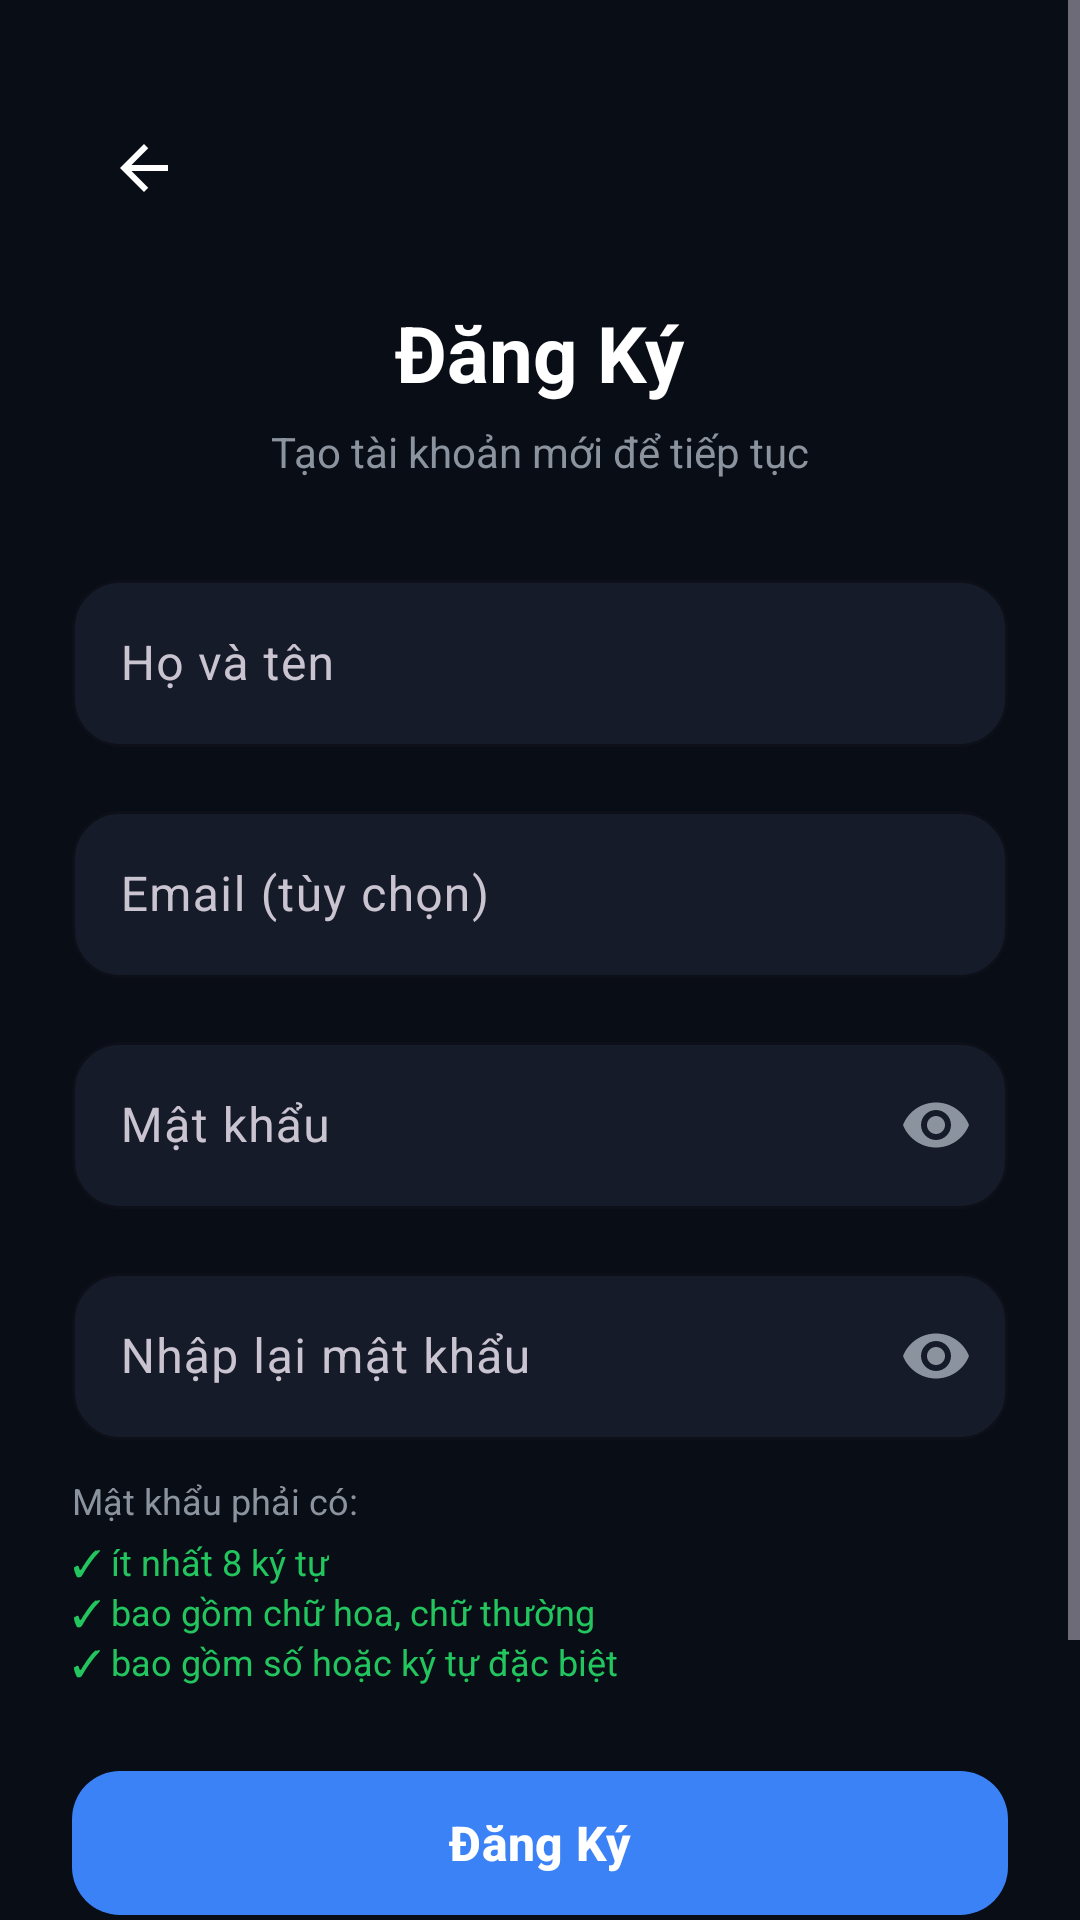

Layout XML and referenced resources for this Android screen:
<!-- AndroidManifest.xml: activity theme Theme.PersonalFinance.NoActionBar -->
<!-- res/layout/activity_register.xml -->
<?xml version="1.0" encoding="utf-8"?>
<ScrollView
    xmlns:android="http://schemas.android.com/apk/res/android"
    xmlns:app="http://schemas.android.com/apk/res-auto"
    android:layout_width="match_parent"
    android:layout_height="match_parent"
    android:background="@color/background"
    android:fillViewport="true">

    <androidx.constraintlayout.widget.ConstraintLayout
        android:layout_width="match_parent"
        android:layout_height="wrap_content"
        android:padding="24dp">

        
        <ImageButton
            android:id="@+id/btnBack"
            android:layout_width="48dp"
            android:layout_height="48dp"
            android:layout_marginTop="8dp"
            android:background="?attr/selectableItemBackgroundBorderless"
            android:contentDescription="@string/btn_cancel"
            android:src="@drawable/ic_arrow_back"
            app:tint="@color/text_primary"
            app:layout_constraintStart_toStartOf="parent"
            app:layout_constraintTop_toTopOf="parent" />

        
        <TextView
            android:id="@+id/tvTitle"
            android:layout_width="wrap_content"
            android:layout_height="wrap_content"
            android:layout_marginTop="20dp"
            android:text="@string/register_title"
            android:textColor="@color/text_primary"
            android:textSize="26sp"
            android:textStyle="bold"
            app:layout_constraintEnd_toEndOf="parent"
            app:layout_constraintStart_toStartOf="parent"
            app:layout_constraintTop_toBottomOf="@id/btnBack" />

        
        <TextView
            android:id="@+id/tvSubtitle"
            android:layout_width="wrap_content"
            android:layout_height="wrap_content"
            android:layout_marginTop="6dp"
            android:text="@string/ui_tao_tai_khoan_moi_de_tiep_tuc"
            android:textColor="@color/text_secondary"
            android:textSize="14sp"
            app:layout_constraintEnd_toEndOf="parent"
            app:layout_constraintStart_toStartOf="parent"
            app:layout_constraintTop_toBottomOf="@id/tvTitle" />

        
        <com.google.android.material.textfield.TextInputLayout
            android:id="@+id/tilFullName"
            style="@style/Widget.PersonalFinance.TextInputLayout"
            android:layout_width="0dp"
            android:layout_height="wrap_content"
            android:layout_marginTop="28dp"
            android:hint="@string/hint_full_name"
            app:boxStrokeColor="@color/primary"
            app:hintTextColor="@color/primary"
            app:layout_constraintEnd_toEndOf="parent"
            app:layout_constraintStart_toStartOf="parent"
            app:layout_constraintTop_toBottomOf="@id/tvSubtitle">

            <com.google.android.material.textfield.TextInputEditText
                android:id="@+id/etFullName"
                android:layout_width="match_parent"
                android:layout_height="wrap_content"
                android:inputType="textPersonName"
                android:textColor="@color/text_primary" />
        </com.google.android.material.textfield.TextInputLayout>

        
        <com.google.android.material.textfield.TextInputLayout
            android:id="@+id/tilEmail"
            style="@style/Widget.PersonalFinance.TextInputLayout"
            android:layout_width="0dp"
            android:layout_height="wrap_content"
            android:layout_marginTop="16dp"
            android:hint="@string/ui_email_tuy_chon"
            app:boxStrokeColor="@color/primary"
            app:hintTextColor="@color/primary"
            app:layout_constraintEnd_toEndOf="parent"
            app:layout_constraintStart_toStartOf="parent"
            app:layout_constraintTop_toBottomOf="@id/tilFullName">

            <com.google.android.material.textfield.TextInputEditText
                android:id="@+id/etEmail"
                android:layout_width="match_parent"
                android:layout_height="wrap_content"
                android:inputType="textEmailAddress"
                android:textColor="@color/text_primary" />
        </com.google.android.material.textfield.TextInputLayout>

        
        <com.google.android.material.textfield.TextInputLayout
            android:id="@+id/tilPassword"
            style="@style/Widget.PersonalFinance.TextInputLayout"
            android:layout_width="0dp"
            android:layout_height="wrap_content"
            android:layout_marginTop="16dp"
            android:hint="@string/hint_password"
            app:boxStrokeColor="@color/primary"
            app:hintTextColor="@color/primary"
            app:endIconMode="password_toggle"
            app:endIconTint="@color/text_secondary"
            app:layout_constraintEnd_toEndOf="parent"
            app:layout_constraintStart_toStartOf="parent"
            app:layout_constraintTop_toBottomOf="@id/tilEmail">

            <com.google.android.material.textfield.TextInputEditText
                android:id="@+id/etPassword"
                android:layout_width="match_parent"
                android:layout_height="wrap_content"
                android:inputType="textPassword"
                android:textColor="@color/text_primary" />
        </com.google.android.material.textfield.TextInputLayout>

        
        <com.google.android.material.textfield.TextInputLayout
            android:id="@+id/tilConfirmPassword"
            style="@style/Widget.PersonalFinance.TextInputLayout"
            android:layout_width="0dp"
            android:layout_height="wrap_content"
            android:layout_marginTop="16dp"
            android:hint="@string/ui_nhap_lai_mat_khau"
            app:boxStrokeColor="@color/primary"
            app:hintTextColor="@color/primary"
            app:endIconMode="password_toggle"
            app:endIconTint="@color/text_secondary"
            app:layout_constraintEnd_toEndOf="parent"
            app:layout_constraintStart_toStartOf="parent"
            app:layout_constraintTop_toBottomOf="@id/tilPassword">

            <com.google.android.material.textfield.TextInputEditText
                android:id="@+id/etConfirmPassword"
                android:layout_width="match_parent"
                android:layout_height="wrap_content"
                android:inputType="textPassword"
                android:textColor="@color/text_primary" />
        </com.google.android.material.textfield.TextInputLayout>

        
        <LinearLayout
            android:id="@+id/layoutPasswordGuidelines"
            android:layout_width="0dp"
            android:layout_height="wrap_content"
            android:layout_marginTop="12dp"
            android:orientation="vertical"
            app:layout_constraintEnd_toEndOf="parent"
            app:layout_constraintStart_toStartOf="parent"
            app:layout_constraintTop_toBottomOf="@id/tilConfirmPassword">

            <TextView
                android:layout_width="wrap_content"
                android:layout_height="wrap_content"
                android:text="@string/ui_mat_khau_phai_co"
                android:textColor="@color/text_secondary"
                android:textSize="12sp"
                android:layout_marginBottom="4dp" />

            <TextView
                android:id="@+id/tvGuidelineLength"
                android:layout_width="wrap_content"
                android:layout_height="wrap_content"
                android:text="@string/ui_it_nhat_8_ky_tu"
                android:textColor="@color/accent"
                android:textSize="12sp" />

            <TextView
                android:id="@+id/tvGuidelineAlpha"
                android:layout_width="wrap_content"
                android:layout_height="wrap_content"
                android:text="@string/ui_bao_gom_chu_hoa_chu_thuong"
                android:textColor="@color/accent"
                android:textSize="12sp" />

            <TextView
                android:id="@+id/tvGuidelineSymbol"
                android:layout_width="wrap_content"
                android:layout_height="wrap_content"
                android:text="@string/ui_bao_gom_so_hoac_ky_tu_dac_biet"
                android:textColor="@color/accent"
                android:textSize="12sp" />
        </LinearLayout>

        
        <com.google.android.material.button.MaterialButton
            android:id="@+id/btnRegister"
            style="@style/Widget.PersonalFinance.Button.Primary"
            android:layout_width="0dp"
            android:layout_height="56dp"
            android:layout_marginTop="24dp"
            android:text="@string/btn_register"
            android:textStyle="bold"
            app:layout_constraintEnd_toEndOf="parent"
            app:layout_constraintStart_toStartOf="parent"
            app:layout_constraintTop_toBottomOf="@id/layoutPasswordGuidelines" />

        
        <TextView
            android:id="@+id/tvLoginLink"
            android:layout_width="wrap_content"
            android:layout_height="wrap_content"
            android:layout_marginTop="24dp"
            android:layout_marginBottom="24dp"
            android:padding="8dp"
            android:text="@string/msg_have_account_login"
            android:textColor="@color/primary"
            android:textSize="14sp"
            android:textStyle="bold"
            app:layout_constraintBottom_toBottomOf="parent"
            app:layout_constraintEnd_toEndOf="parent"
            app:layout_constraintStart_toStartOf="parent"
            app:layout_constraintTop_toBottomOf="@id/btnRegister" />

        
        <ProgressBar
            android:id="@+id/progressBar"
            android:layout_width="wrap_content"
            android:layout_height="wrap_content"
            android:visibility="gone"
            app:layout_constraintBottom_toBottomOf="parent"
            app:layout_constraintEnd_toEndOf="parent"
            app:layout_constraintStart_toStartOf="parent"
            app:layout_constraintTop_toTopOf="parent" />

    </androidx.constraintlayout.widget.ConstraintLayout>
</ScrollView>
<!-- resources referenced by this layout -->
<resources>
  <color name="accent">#22C55E</color>
  <color name="background">#090D16</color>
  <color name="primary">#3B82F6</color>
  <color name="text_primary">#FFFFFF</color>
  <color name="text_secondary">#8B949E</color>
  <!-- drawable ic_arrow_back (drawable) -->
  <vector xmlns:android="http://schemas.android.com/apk/res/android"
      android:width="24dp"
      android:height="24dp"
      android:viewportWidth="24"
      android:viewportHeight="24">
    <path
        android:pathData="M20,11H7.83l5.59,-5.59L12,4l-8,8 8,8 1.41,-1.41L7.83,13H20v-2z"
        android:fillColor="#FFFFFFFF"/>
  </vector>
  <string name="btn_cancel">Hủy</string>
  <string name="btn_register">Đăng Ký</string>
  <string name="hint_full_name">Họ và tên</string>
  <string name="hint_password">Mật khẩu</string>
  <string name="msg_have_account_login">Đã có tài khoản? Đăng nhập</string>
  <string name="register_title">Đăng Ký</string>
  <string name="ui_bao_gom_chu_hoa_chu_thuong">✓  bao gồm chữ hoa, chữ thường</string>
  <string name="ui_bao_gom_so_hoac_ky_tu_dac_biet">✓  bao gồm số hoặc ký tự đặc biệt</string>
  <string name="ui_email_tuy_chon">Email (tùy chọn)</string>
  <string name="ui_it_nhat_8_ky_tu">✓  ít nhất 8 ký tự</string>
  <string name="ui_mat_khau_phai_co">Mật khẩu phải có:</string>
  <string name="ui_nhap_lai_mat_khau">Nhập lại mật khẩu</string>
  <string name="ui_tao_tai_khoan_moi_de_tiep_tuc">Tạo tài khoản mới để tiếp tục</string>
  <style name="Widget.PersonalFinance.Button.Primary" parent="Widget.Material3.Button">
          <item name="backgroundTint">@color/primary</item>
          <item name="android:textColor">@color/white</item>
          <item name="cornerRadius">16dp</item>
          <item name="android:textSize">16sp</item>
          <item name="android:textAllCaps">false</item>
      </style>
  <style name="Widget.PersonalFinance.TextInputLayout" parent="Widget.Material3.TextInputLayout.OutlinedBox">
          <item name="boxCornerRadiusTopStart">16dp</item>
          <item name="boxCornerRadiusTopEnd">16dp</item>
          <item name="boxCornerRadiusBottomStart">16dp</item>
          <item name="boxCornerRadiusBottomEnd">16dp</item>
          <item name="boxStrokeColor">@color/primary</item>
          <item name="hintTextColor">@color/text_secondary</item>
          <item name="boxBackgroundColor">@color/surface</item>
      </style>
  <style name="Theme.PersonalFinance.NoActionBar" parent="Theme.Material3.Dark.NoActionBar">
          <item name="colorPrimary">@color/primary</item>
          <item name="colorPrimaryDark">@color/primary_dark</item>
          <item name="colorPrimaryVariant">@color/primary_variant</item>
          <item name="colorSecondary">@color/secondary</item>
          <item name="colorSecondaryVariant">@color/secondary_variant</item>
          <item name="colorOnPrimary">@color/white</item>
          <item name="android:colorBackground">@color/background</item>
          <item name="colorSurface">@color/surface</item>
          <item name="android:statusBarColor">@color/background</item>
          <item name="android:navigationBarColor">@color/background</item>
          <item name="windowNoTitle">true</item>
          <item name="windowActionBar">false</item>
      </style>
  <color name="white">#FFFFFFFF</color>
  <color name="surface">#161B2A</color>
  <color name="primary_dark">#06080C</color>
  <color name="primary_variant">#2563EB</color>
  <color name="secondary">#F85149</color>
  <color name="secondary_variant">#D946EF</color>
</resources>
